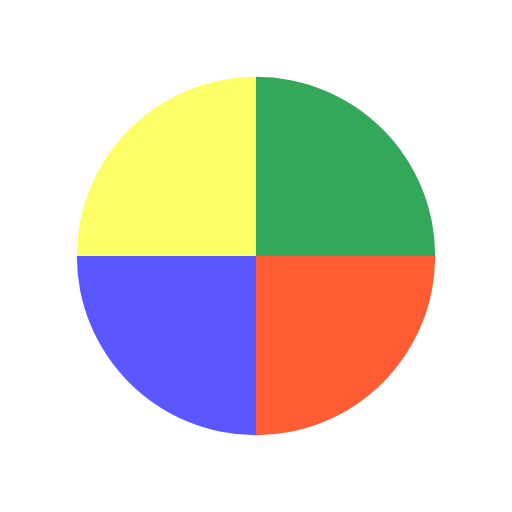
t = 0.00 s
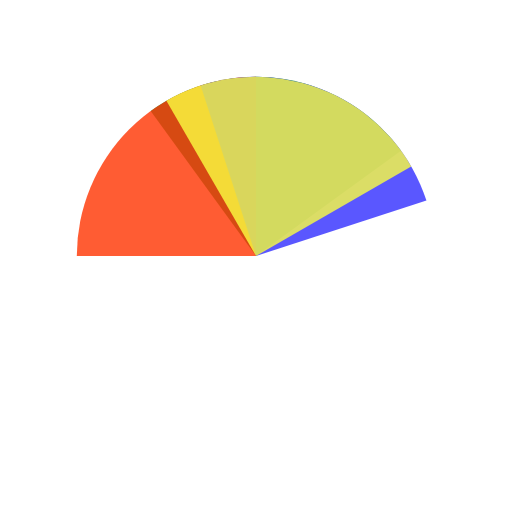
t = 0.50 s
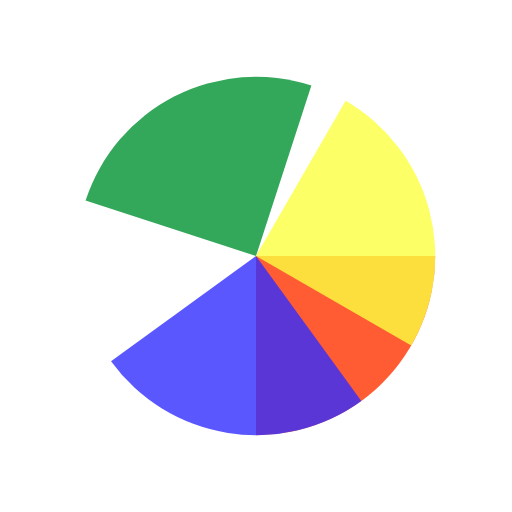
t = 1.00 s
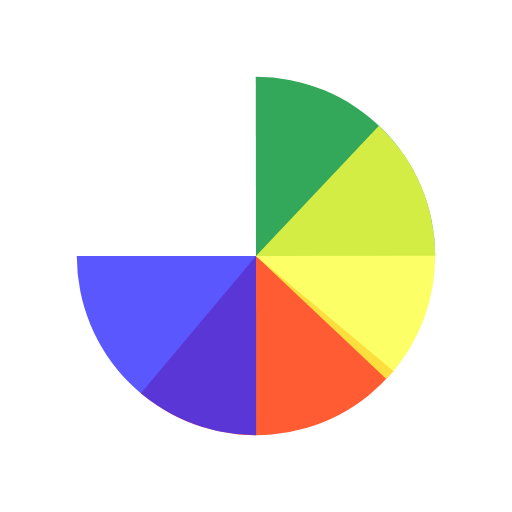
t = 1.11 s
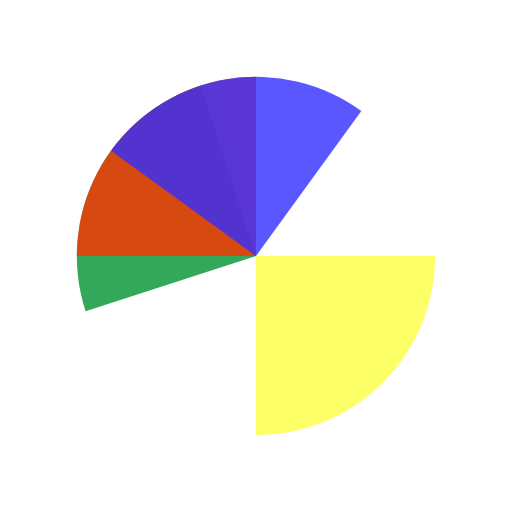
t = 1.50 s
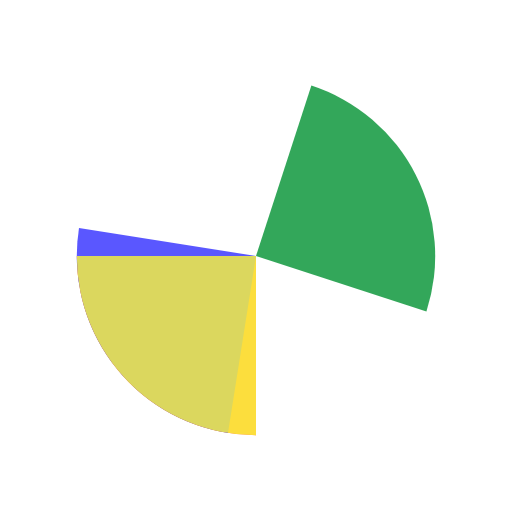
t = 2.25 s

The animated SVG that drew these frames (rendered in a browser with its animation timeline set to each time). Animation: 4 SMIL elements (animateTransform=4); one cycle of 3.00 s, repeats indefinitely.

<?xml version="1.0" encoding="utf-8"?>
<svg xmlns="http://www.w3.org/2000/svg" xmlns:xlink="http://www.w3.org/1999/xlink" style="margin: auto; background: rgb(255, 255, 255); display: block; shape-rendering: auto;" width="50px" height="50px" viewBox="0 0 100 100" preserveAspectRatio="xMidYMid">
<g transform="translate(50 50)">
  <g transform="scale(0.7)">
    <g transform="translate(-50 -50)">
      <g>
        <animateTransform attributeName="transform" type="rotate" repeatCount="indefinite" values="0 50 50;360 50 50" keyTimes="0;1" dur="0.5555555555555556s"></animateTransform>
        <path fill-opacity="0.8" fill="#009231" d="M50 50L50 0A50 50 0 0 1 100 50Z"></path>
      </g>
      <g>
        <animateTransform attributeName="transform" type="rotate" repeatCount="indefinite" values="0 50 50;360 50 50" keyTimes="0;1" dur="1.0000000000000002s"></animateTransform>0.7575757575757576-1.0101010101010102
        <path fill-opacity="0.8" fill="#ff3400" d="M50 50L50 0A50 50 0 0 1 100 50Z" transform="rotate(90 50 50)"></path>
      </g>
      <g>
        <animateTransform attributeName="transform" type="rotate" repeatCount="indefinite" values="0 50 50;360 50 50" keyTimes="0;1" dur="1.1111111111111111s"></animateTransform>
        <path fill-opacity="0.8" fill="#312dff" d="M50 50L50 0A50 50 0 0 1 100 50Z" transform="rotate(180 50 50)"></path>
      </g>
      <g>
        <animateTransform attributeName="transform" type="rotate" repeatCount="indefinite" values="0 50 50;360 50 50" keyTimes="0;1" dur="3.0000000000000000s"></animateTransform>
        <path fill-opacity="0.8" fill="#fcff40" d="M50 50L50 0A50 50 0 0 1 100 50Z" transform="rotate(270 50 50)"></path>
      </g>
    </g>
  </g>
</g>
<!-- [ldio] generated by https://loading.io/ --></svg>
